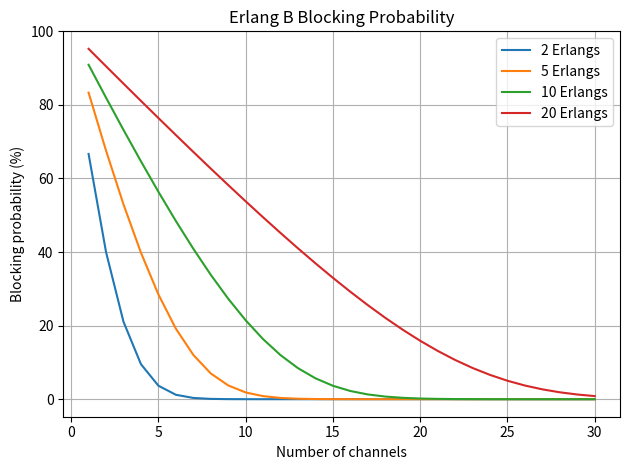

Generate this figure with matplotlib:
import matplotlib.pyplot as plt

def erlang_b(E, m):
    B = 1.0
    for k in range(1, m+1):
        B = (E*B)/(k + E*B)
    return B

loads = [2, 5, 10, 20]
channels = [5, 10, 15, 20, 25, 30]
print('Blocking probability (%)')
print('E \\ m ' + ''.join(f'{m:>9}' for m in channels))
for E in loads:
    print(f'{E:>5} ' + ''.join(f'{100*erlang_b(E,m):9.3f}' for m in channels))
E, target = 10, 0.02
m = 1
while erlang_b(E,m) > target: m += 1
print(f'\nFor E = {E} Erlangs and GoS = {target*100:.0f}% -> channels required = {m}')
plt.figure()
for E in loads:
    mvals = list(range(1,31)); probs = [100*erlang_b(E,k) for k in mvals]
    plt.plot(mvals, probs, label=f'{E} Erlangs')
plt.xlabel('Number of channels'); plt.ylabel('Blocking probability (%)'); plt.title('Erlang B Blocking Probability'); plt.grid(True); plt.legend(); plt.tight_layout(); plt.savefig('experiment18_erlang_b.png', dpi=150); plt.show()
